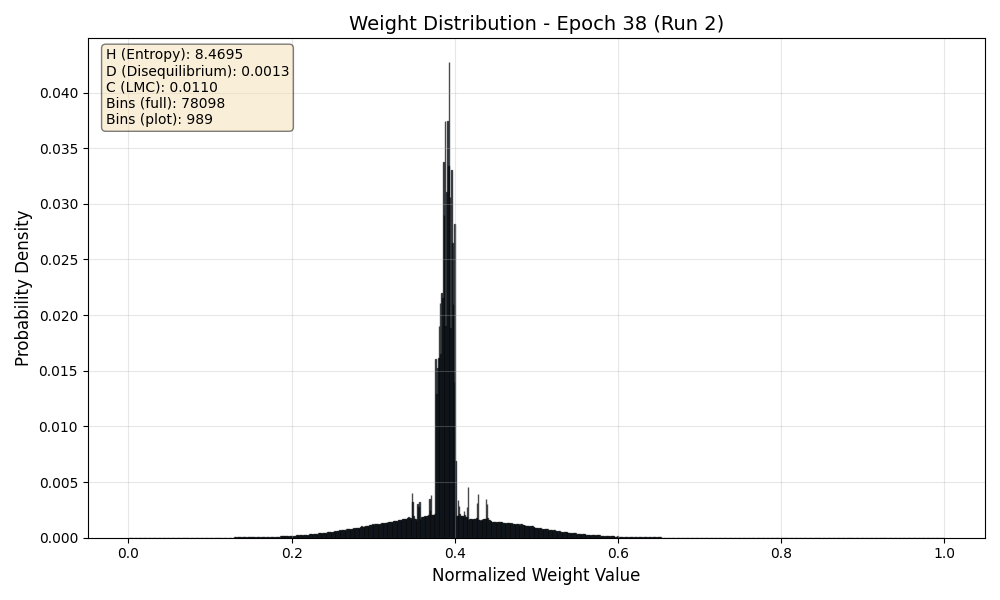

The table this chart was drawn from, first rows:
Bin_Center, Probability
0.000006402, 0.00000003454
0.00001921, 0.0000000001
0.00003201, 0.0000000001
0.00004482, 0.0000000001
0.00005762, 0.0000000001
0.00007042, 0.000000006345
0.00008323, 0.0000002558
0.00009603, 0.0000001242
0.0001088, 0.00000006439
0.0001216, 0.0000001042
0.0001344, 0.00000003212
0.0001473, 0.0000000001
0.0001601, 0.0000000001
0.0001729, 0.0000000001
0.0001857, 0.0000000001
0.0001985, 0.0000000001
0.0002113, 0.0000000001
0.0002241, 0.0000000001
0.0002369, 0.00000001404
0.0002497, 0.00000002049
0.0002625, 0.0000000001
0.0002753, 0.0000000001
0.0002881, 0.0000000001
0.0003009, 0.0000000001
0.0003137, 0.0000000001
0.0003265, 0.0000000001
0.0003393, 0.0000000001
0.0003521, 0.0000000001
0.0003649, 0.0000000001
0.0003777, 0.0000000001
0.0003905, 0.0000000001
0.0004033, 0.0000000001
0.0004161, 0.0000000001
0.0004289, 0.0000000001
0.0004418, 0.0000000001
0.0004546, 0.0000000001
0.0004674, 0.0000000001
0.0004802, 0.0000000001
0.000493, 0.0000000001
0.0005058, 0.0000000001
0.0005186, 0.0000000001
0.0005314, 0.0000000001
0.0005442, 0.0000000001
0.000557, 0.0000000001
0.0005698, 0.0000000001
0.0005826, 0.0000000001
0.0005954, 0.0000000001
0.0006082, 0.0000000001
0.000621, 0.0000000001
0.0006338, 0.0000000001
0.0006466, 0.0000000001
0.0006594, 0.0000000001
0.0006722, 0.0000000001
0.000685, 0.0000000001
0.0006978, 0.0000000001
0.0007106, 0.0000000001
0.0007234, 0.0000000001
0.0007363, 0.0000000001
0.0007491, 0.0000000001
0.0007619, 0.0000000001
... 78,038 more rows
